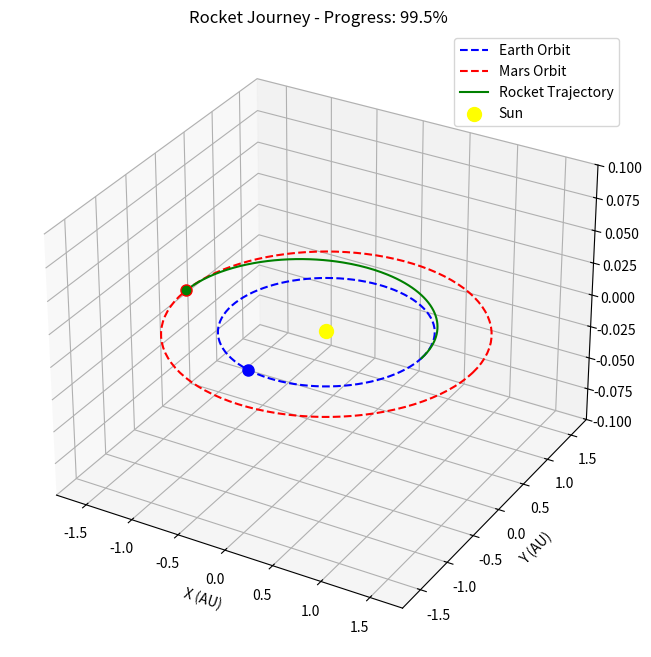

Source code (Python):
import matplotlib.pyplot as plt
import numpy as np
from matplotlib.animation import FuncAnimation
import os
import matplotlib
import argparse
import json
matplotlib.use('Agg')  # Use non-interactive backend for Docker

# Parse arguments
parser = argparse.ArgumentParser(description='Rocket Simulation')
parser.add_argument('--target', choices=['venus', 'mars', 'jupiter'], default='mars')
parser.add_argument('--speed', type=int, default=50, help='Animation speed (ms)')
parser.add_argument('--steps', type=int, default=200, help='Animation steps')
parser.add_argument('--format', choices=['mp4'], default='mp4')
args = parser.parse_args()

# Planet data
planets = {'venus': 0.723, 'mars': 1.524, 'jupiter': 5.204}
a_earth = 1.0
a_target = planets[args.target]
omega_earth, omega_target = 2*np.pi, 2*np.pi/a_target**1.5
a_transfer = (a_earth + a_target) / 2
e = abs(a_target - a_earth) / (a_earth + a_target)
t_transfer = a_transfer**1.5 / 2

# Calculate positions
num_steps = args.steps
t = np.linspace(0, t_transfer, num_steps)
theta_target0 = np.pi - omega_target * t_transfer

theta_earth = omega_earth * t
x_earth, y_earth = a_earth * np.cos(theta_earth), a_earth * np.sin(theta_earth)

theta_target = theta_target0 + omega_target * t
x_target, y_target = a_target * np.cos(theta_target), a_target * np.sin(theta_target)

theta_rocket = np.pi * t / t_transfer
r_rocket = a_transfer * (1 - e**2) / (1 + e * np.cos(theta_rocket))
x_rocket, y_rocket = r_rocket * np.cos(theta_rocket), r_rocket * np.sin(theta_rocket)

# Setup plot
fig, ax = plt.subplots(figsize=(10, 8), subplot_kw={'projection': '3d'})

# Plot orbits and trajectory
theta = np.linspace(0, 2*np.pi, 100)
ax.plot(a_earth*np.cos(theta), a_earth*np.sin(theta), 0, 'b--', label='Earth Orbit')
colors = {'venus': 'orange', 'mars': 'r', 'jupiter': 'brown'}
color = colors[args.target]
ax.plot(a_target*np.cos(theta), a_target*np.sin(theta), 0, f'{color}--', label=f'{args.target.title()} Orbit')
ax.plot(x_rocket, y_rocket, 0, 'g-', label='Rocket Trajectory')
ax.scatter(0, 0, 0, color='yellow', s=100, label='Sun')

earth_dot, = ax.plot([], [], [], 'bo', markersize=8)
target_dot, = ax.plot([], [], [], f'{color}o', markersize=8)
rocket_dot, = ax.plot([], [], [], 'go', markersize=6)

def animate(i):
    earth_dot.set_data([x_earth[i]], [y_earth[i]])
    earth_dot.set_3d_properties([0])
    target_dot.set_data([x_target[i]], [y_target[i]])
    target_dot.set_3d_properties([0])
    rocket_dot.set_data([x_rocket[i]], [y_rocket[i]])
    rocket_dot.set_3d_properties([0])
    
    # Update title with progress
    progress = (i / num_steps) * 100
    ax.set_title(f'Rocket Journey - Progress: {progress:.1f}%')
    return earth_dot, target_dot, rocket_dot

# Create animation
anim = FuncAnimation(fig, animate, frames=num_steps, interval=args.speed, blit=False)

ax.set_xlabel('X (AU)')
ax.set_ylabel('Y (AU)')
ax.set_title(f'Rocket Journey from Earth to {args.target.title()}')
max_dist = max(a_earth, a_target) * 1.2
ax.set_xlim(-max_dist, max_dist)
ax.set_ylim(-max_dist, max_dist)
ax.set_zlim(-0.1, 0.1)
ax.legend()

# Calculate metrics
distance = np.sqrt(x_rocket**2 + y_rocket**2)
print(f"Mission Metrics:")
print(f"Transfer time: {t_transfer * 365.25:.0f} days")
print(f"Max distance: {np.max(distance):.2f} AU")

try:
    os.makedirs('results', exist_ok=True)
    filename = f'results/animation.{args.format}'
    writer = 'ffmpeg'
    anim.save(filename, writer=writer)
    
    # Export data
    data = {
        'mission': f'Earth to {args.target}',
        'positions': {
            'earth': [[float(x), float(y)] for x, y in zip(x_earth, y_earth)],
            'target': [[float(x), float(y)] for x, y in zip(x_target, y_target)],
            'rocket': [[float(x), float(y)] for x, y in zip(x_rocket, y_rocket)]
        }
    }
    with open('results/mission_data.json', 'w') as f:
        json.dump(data, f, indent=2)
    
    print(f"Animation saved to {filename}")
    print("Data exported to results/mission_data.json")
except Exception as e:
    print(f"Error: {e}")

# plt.show()  # Disabled for Docker     
